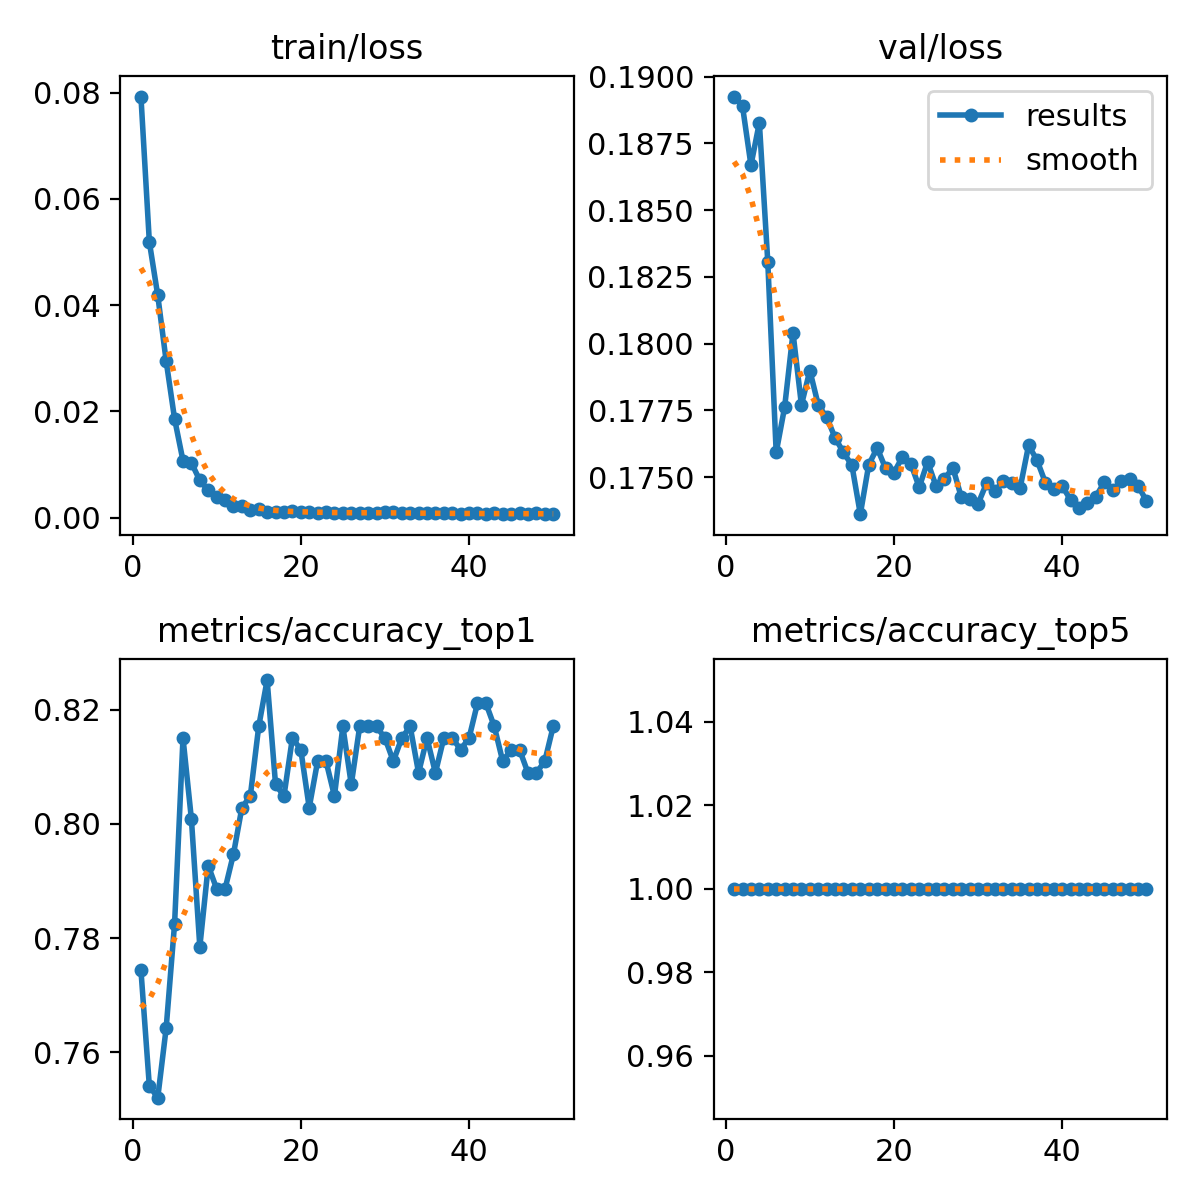

The table this chart was drawn from, first rows:
epoch, train/loss, metrics/accuracy_top1, metrics/accuracy_top5, val/loss, lr/pg0, lr/pg1, lr/pg2
1, 0.07924, 0.7744, 1, 0.1893, 0.0002373, 0.0002373, 0.0002373
2, 0.05188, 0.7541, 1, 0.1889, 0.0004659, 0.0004659, 0.0004659
3, 0.04182, 0.752, 1, 0.1867, 0.000685, 0.000685, 0.000685
4, 0.02945, 0.7642, 1, 0.1883, 0.0006716, 0.0006716, 0.0006716
5, 0.01859, 0.7825, 1, 0.1831, 0.0006716, 0.0006716, 0.0006716
6, 0.0107, 0.815, 1, 0.1759, 0.0006574, 0.0006574, 0.0006574
7, 0.01031, 0.8008, 1, 0.1776, 0.0006433, 0.0006433, 0.0006433
8, 0.007, 0.7785, 1, 0.1804, 0.0006292, 0.0006292, 0.0006292
9, 0.00514, 0.7927, 1, 0.1777, 0.000615, 0.000615, 0.000615
10, 0.0039, 0.7886, 1, 0.179, 0.0006009, 0.0006009, 0.0006009
11, 0.00334, 0.7886, 1, 0.1777, 0.0005868, 0.0005868, 0.0005868
12, 0.00226, 0.7947, 1, 0.1772, 0.0005726, 0.0005726, 0.0005726
13, 0.00224, 0.8028, 1, 0.1765, 0.0005585, 0.0005585, 0.0005585
14, 0.00137, 0.8049, 1, 0.1759, 0.0005443, 0.0005443, 0.0005443
15, 0.00165, 0.8171, 1, 0.1754, 0.0005302, 0.0005302, 0.0005302
16, 0.00106, 0.8252, 1, 0.1736, 0.0005161, 0.0005161, 0.0005161
17, 0.001, 0.8069, 1, 0.1755, 0.0005019, 0.0005019, 0.0005019
18, 0.00099, 0.8049, 1, 0.1761, 0.0004878, 0.0004878, 0.0004878
19, 0.0013, 0.815, 1, 0.1753, 0.0004737, 0.0004737, 0.0004737
20, 0.0011, 0.813, 1, 0.1752, 0.0004595, 0.0004595, 0.0004595
21, 0.00113, 0.8028, 1, 0.1757, 0.0004454, 0.0004454, 0.0004454
22, 0.00092, 0.811, 1, 0.1755, 0.0004313, 0.0004313, 0.0004313
23, 0.00098, 0.811, 1, 0.1746, 0.0004171, 0.0004171, 0.0004171
24, 0.0009, 0.8049, 1, 0.1756, 0.000403, 0.000403, 0.000403
25, 0.00087, 0.8171, 1, 0.1747, 0.0003888, 0.0003888, 0.0003888
26, 0.00085, 0.8069, 1, 0.1749, 0.0003747, 0.0003747, 0.0003747
27, 0.00095, 0.8171, 1, 0.1754, 0.0003606, 0.0003606, 0.0003606
28, 0.00086, 0.8171, 1, 0.1742, 0.0003464, 0.0003464, 0.0003464
29, 0.00088, 0.8171, 1, 0.1742, 0.0003323, 0.0003323, 0.0003323
30, 0.00101, 0.815, 1, 0.174, 0.0003182, 0.0003182, 0.0003182
31, 0.00097, 0.811, 1, 0.1748, 0.000304, 0.000304, 0.000304
32, 0.00084, 0.815, 1, 0.1745, 0.0002899, 0.0002899, 0.0002899
33, 0.00085, 0.8171, 1, 0.1749, 0.0002758, 0.0002758, 0.0002758
34, 0.00084, 0.8089, 1, 0.1748, 0.0002616, 0.0002616, 0.0002616
35, 0.00079, 0.815, 1, 0.1746, 0.0002475, 0.0002475, 0.0002475
36, 0.00083, 0.8089, 1, 0.1762, 0.0002333, 0.0002333, 0.0002333
37, 0.00085, 0.815, 1, 0.1756, 0.0002192, 0.0002192, 0.0002192
38, 0.00078, 0.815, 1, 0.1748, 0.0002051, 0.0002051, 0.0002051
39, 0.00077, 0.813, 1, 0.1746, 0.0001909, 0.0001909, 0.0001909
40, 0.00081, 0.815, 1, 0.1747, 0.0001768, 0.0001768, 0.0001768
41, 0.00081, 0.8211, 1, 0.1741, 0.0001626, 0.0001626, 0.0001626
42, 0.00073, 0.8211, 1, 0.1739, 0.0001485, 0.0001485, 0.0001485
43, 0.00078, 0.8171, 1, 0.174, 0.0001344, 0.0001344, 0.0001344
44, 0.00071, 0.811, 1, 0.1743, 0.0001202, 0.0001202, 0.0001202
45, 0.00072, 0.813, 1, 0.1748, 0.0001061, 0.0001061, 0.0001061
46, 0.00079, 0.813, 1, 0.1745, 9.1963e-05, 9.1963e-05, 9.1963e-05
47, 0.00072, 0.8089, 1, 0.1749, 7.7826e-05, 7.7826e-05, 7.7826e-05
48, 0.00078, 0.8089, 1, 0.1749, 6.3689e-05, 6.3689e-05, 6.3689e-05
49, 0.00073, 0.811, 1, 0.1747, 4.9552e-05, 4.9552e-05, 4.9552e-05
50, 0.00065, 0.8171, 1, 0.1741, 3.5414e-05, 3.5414e-05, 3.5414e-05
